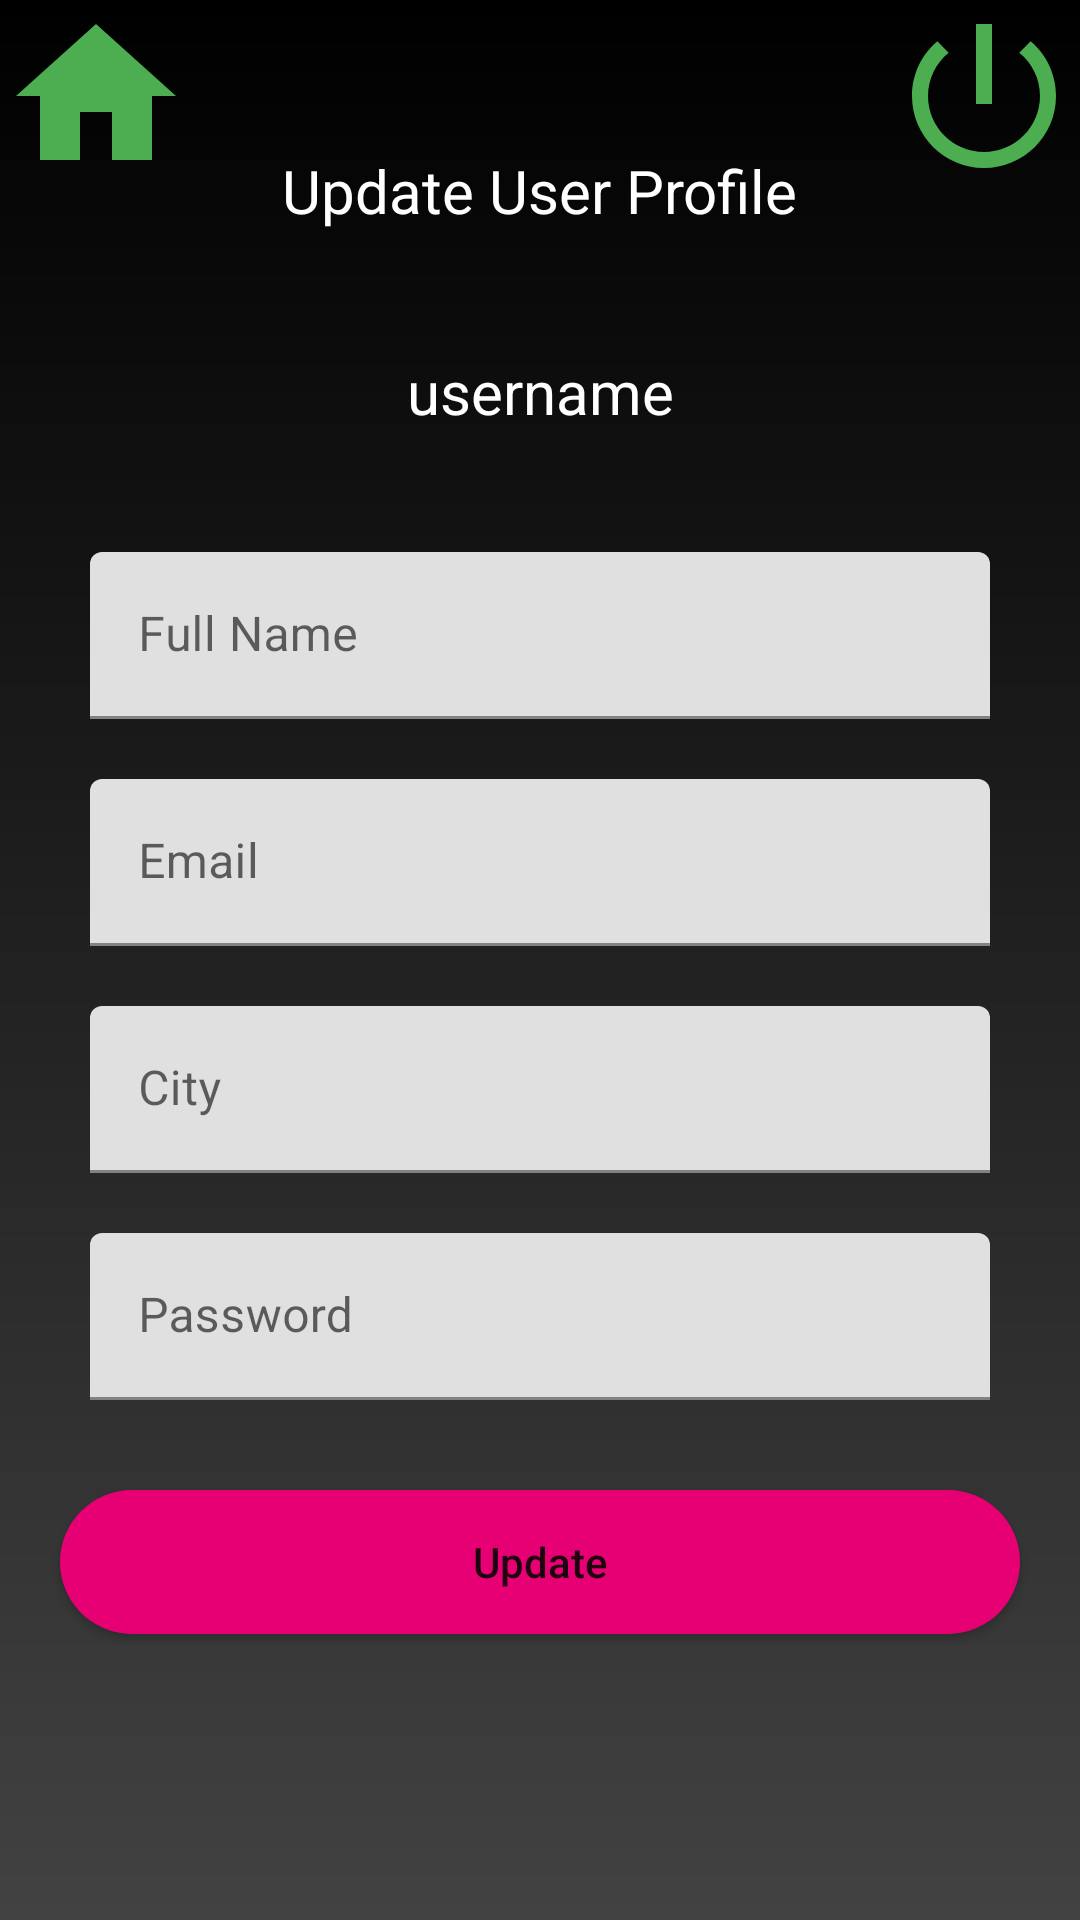

Write the Android layout XML for this screen, with the resource values it uses.
<!-- AndroidManifest.xml: application theme Theme.FSEUSER -->
<!-- res/layout/activity_update_profile.xml -->
<?xml version="1.0" encoding="utf-8"?>
<ScrollView xmlns:android="http://schemas.android.com/apk/res/android"
    xmlns:app="http://schemas.android.com/apk/res-auto"
    xmlns:tools="http://schemas.android.com/tools"
    android:layout_width="match_parent"
    android:layout_height="match_parent"
    tools:context=".activities.RegisterActivity"
    android:background="@drawable/activity_background">
    <androidx.constraintlayout.widget.ConstraintLayout
        android:layout_width="match_parent"
        android:layout_height="match_parent"
        app:layout_constraintStart_toStartOf="parent"
        app:layout_constraintEnd_toEndOf="parent"
        app:layout_constraintTop_toBottomOf="parent"
        app:layout_constraintBottom_toTopOf="parent" >
        <TextView
            android:id="@+id/tvhomepage"
            android:layout_width="64dp"
            android:layout_height="64dp"
            android:drawableStart="@drawable/home"
            android:textColor="@color/white"
            app:layout_constraintBottom_toBottomOf="parent"
            app:layout_constraintEnd_toEndOf="parent"
            app:layout_constraintHorizontal_bias="0.0"
            app:layout_constraintStart_toStartOf="parent"
            app:layout_constraintTop_toTopOf="parent"
            app:layout_constraintVertical_bias="0.0" />
        <TextView
            android:id="@+id/tvlogout"
            android:layout_width="wrap_content"
            android:layout_height="wrap_content"
            android:drawableStart="@drawable/logout"
            app:layout_constraintBottom_toBottomOf="parent"
            app:layout_constraintEnd_toEndOf="parent"
            app:layout_constraintHorizontal_bias="1.0"
            app:layout_constraintStart_toStartOf="parent"
            app:layout_constraintTop_toTopOf="parent"
            app:layout_constraintVertical_bias="0.0" />
        <TextView
            android:id="@+id/tvupdate"
            android:layout_width="wrap_content"
            android:layout_height="wrap_content"
            android:text="Update User Profile"
            android:textSize="20dp"
            android:layout_marginTop="50dp"
            android:layout_marginBottom="40dp"
            android:textColor="@color/white"
            app:layout_constraintStart_toStartOf="parent"
            app:layout_constraintEnd_toEndOf="parent"
            app:layout_constraintTop_toTopOf="parent"
            app:layout_constraintBottom_toTopOf="@+id/tvusername" />
        <TextView
            android:id="@+id/tvusername"
            android:layout_width="wrap_content"
            android:layout_height="wrap_content"
            android:layout_marginBottom="40dp"
            android:text="username"
            android:textColor="@color/white"
            android:textSize="20dp"
            app:layout_constraintBottom_toTopOf="@+id/textname"
            app:layout_constraintTop_toBottomOf="@+id/tvupdate"
            app:layout_constraintEnd_toEndOf="parent"
            app:layout_constraintStart_toStartOf="parent" />
        <com.google.android.material.textfield.TextInputLayout
            android:id="@+id/textname"
            android:layout_width="match_parent"
            android:layout_height="wrap_content"
            android:layout_marginStart="30dp"
            android:layout_marginEnd="30dp"
            android:layout_marginBottom="20dp"
            app:layout_constraintStart_toStartOf="parent"
            app:layout_constraintEnd_toEndOf="parent"
            app:layout_constraintTop_toBottomOf="@+id/tvusername"
            app:layout_constraintBottom_toTopOf="@+id/textemail" >
            <EditText
                android:id="@+id/etuname"
                android:layout_width="match_parent"
                android:layout_height="wrap_content"
                android:background="@drawable/edit_background"
                android:textColor="@color/white"
                android:hint="Full Name" />
        </com.google.android.material.textfield.TextInputLayout>
        <com.google.android.material.textfield.TextInputLayout
            android:id="@+id/textemail"
            android:layout_width="match_parent"
            android:layout_height="wrap_content"
            android:layout_marginStart="30dp"
            android:layout_marginEnd="30dp"
            android:layout_marginBottom="20dp"
            app:layout_constraintStart_toStartOf="parent"
            app:layout_constraintEnd_toEndOf="parent"
            app:layout_constraintTop_toBottomOf="@+id/textname"
            app:layout_constraintBottom_toTopOf="@+id/textcity" >
            <EditText
                android:id="@+id/etuemail"
                android:layout_width="match_parent"
                android:layout_height="wrap_content"
                android:background="@drawable/edit_background"
                android:textColor="@color/white"
                android:hint="Email" />
        </com.google.android.material.textfield.TextInputLayout>
        <com.google.android.material.textfield.TextInputLayout
            android:id="@+id/textcity"
            android:layout_width="match_parent"
            android:layout_height="wrap_content"
            android:layout_marginStart="30dp"
            android:layout_marginEnd="30dp"
            android:layout_marginBottom="20dp"
            app:layout_constraintStart_toStartOf="parent"
            app:layout_constraintEnd_toEndOf="parent"
            app:layout_constraintTop_toBottomOf="@+id/textemail"
            app:layout_constraintBottom_toTopOf="@+id/textpassword" >
            <EditText
                android:id="@+id/etucity"
                android:layout_width="match_parent"
                android:layout_height="wrap_content"
                android:background="@drawable/edit_background"
                android:textColor="@color/white"
                android:hint="City" />
        </com.google.android.material.textfield.TextInputLayout>
        <com.google.android.material.textfield.TextInputLayout
            android:id="@+id/textpassword"
            android:layout_width="match_parent"
            android:layout_height="wrap_content"
            android:layout_marginStart="30dp"
            android:layout_marginEnd="30dp"
            app:layout_constraintStart_toStartOf="parent"
            app:layout_constraintEnd_toEndOf="parent"
            app:layout_constraintTop_toBottomOf="@+id/textcity"
            app:layout_constraintBottom_toTopOf="@+id/btupdateprofile" >
            <EditText
                android:id="@+id/etupassword"
                android:layout_width="match_parent"
                android:layout_height="wrap_content"
                android:background="@drawable/edit_background"
                android:textColor="@color/white"
                android:hint="Password"
                android:inputType="textPassword" />
        </com.google.android.material.textfield.TextInputLayout>
        <Button
            android:id="@+id/btupdateprofile"
            android:layout_width="match_parent"
            android:layout_height="wrap_content"
            android:layout_marginStart="20dp"
            android:layout_marginEnd="20dp"
            android:layout_marginTop="30dp"
            android:layout_marginBottom="15dp"
            app:layout_constraintStart_toStartOf="parent"
            app:layout_constraintEnd_toEndOf="parent"
            app:layout_constraintTop_toBottomOf="@+id/textpassword"
            app:layout_constraintBottom_toBottomOf="parent"
            android:background="@drawable/button_background"
            android:textAllCaps="false"
            android:text="Update" />
    </androidx.constraintlayout.widget.ConstraintLayout>
</ScrollView>
<!-- resources referenced by this layout -->
<resources>
  <!-- drawable activity_background (drawable) -->
  <?xml version="1.0" encoding="utf-8"?>
  <shape xmlns:android="http://schemas.android.com/apk/res/android"
      android:shape="rectangle">
      <gradient android:startColor="@color/black"
          android:endColor="@color/cardview_dark_background"
          android:angle="270"/>
  </shape>
  <!-- drawable button_background (drawable) -->
  <?xml version="1.0" encoding="utf-8"?>
  <shape xmlns:android="http://schemas.android.com/apk/res/android"
      android:shape="rectangle">
      <solid android:color="#e60074"/>
      <corners android:radius="30dp"/>
  
  </shape>
  <!-- drawable home (drawable) -->
  <vector android:height="64dp" android:tint="#4CAE50"
      android:viewportHeight="24" android:viewportWidth="24"
      android:width="64dp" xmlns:android="http://schemas.android.com/apk/res/android">
      <path android:fillColor="@android:color/white" android:pathData="M10,20v-6h4v6h5v-8h3L12,3 2,12h3v8z"/>
  </vector>
  <!-- drawable logout (drawable) -->
  <vector android:height="64dp" android:tint="#4CAE50"
      android:viewportHeight="24" android:viewportWidth="24"
      android:width="64dp" xmlns:android="http://schemas.android.com/apk/res/android">
      <path android:fillColor="@android:color/white" android:pathData="M13,3h-2v10h2L13,3zM17.83,5.17l-1.42,1.42C17.99,7.86 19,9.81 19,12c0,3.87 -3.13,7 -7,7s-7,-3.13 -7,-7c0,-2.19 1.01,-4.14 2.58,-5.42L6.17,5.17C4.23,6.82 3,9.26 3,12c0,4.97 4.03,9 9,9s9,-4.03 9,-9c0,-2.74 -1.23,-5.18 -3.17,-6.83z"/>
  </vector>
  <style name="Theme.FSEUSER" parent="Theme.MaterialComponents.DayNight.NoActionBar">
          
          <item name="colorPrimary">#4CAF50</item>
          <item name="colorPrimaryDark">#1F1C26</item>
          <item name="colorAccent">#CE2A5E</item>
          
          <item name="colorSecondary">@color/teal_200</item>
          <item name="colorSecondaryVariant">@color/teal_700</item>
          <item name="colorOnSecondary">@color/black</item>
          
          <item name="android:statusBarColor" tools:targetApi="l">?attr/colorPrimaryVariant</item>
          
      </style>
  <!-- not gathered from this repository: default colours our renderer supplied (Android Studio template values) -->
  <color name="teal_200">#FF03DAC5</color>
  <color name="teal_700">#FF018786</color>
  <color name="black">#FF000000</color>
  <color name="white">#FFFFFFFF</color>
</resources>
